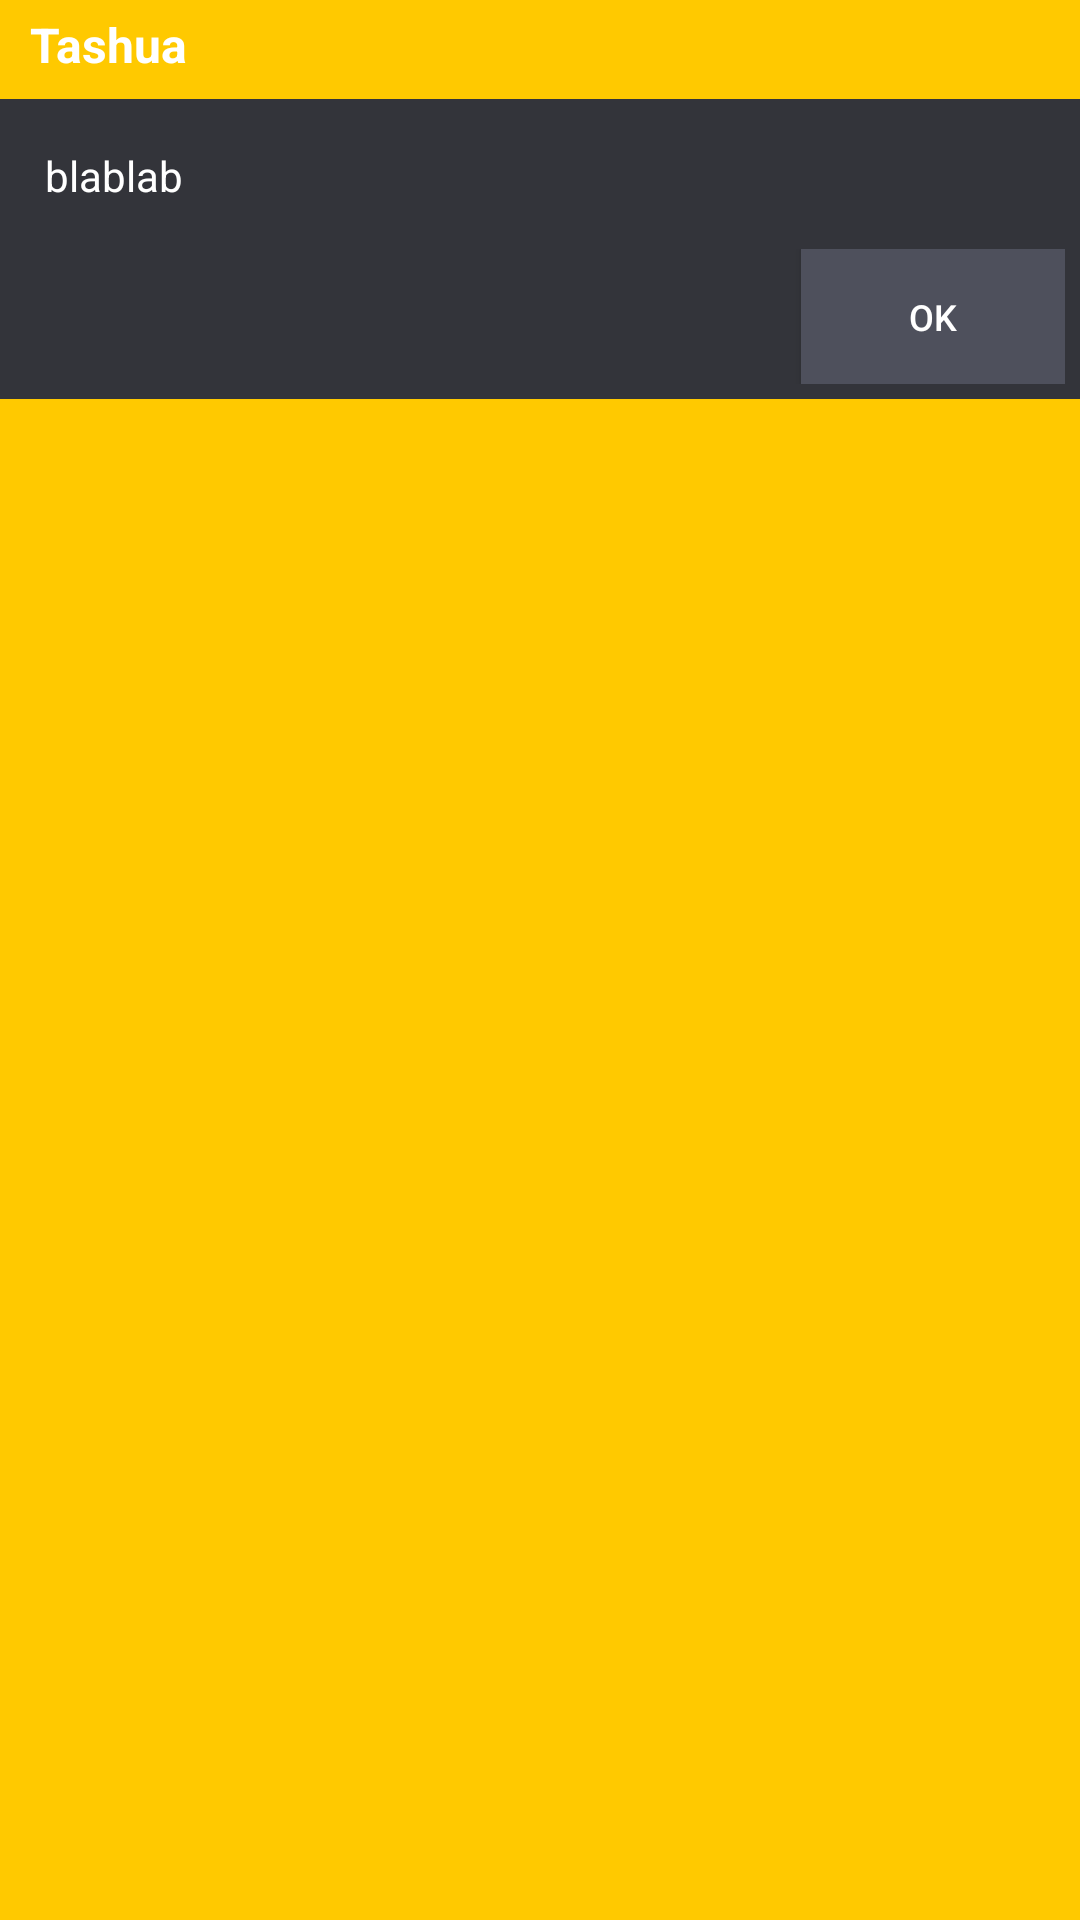

This screen was rendered from an Android layout file. Write that file and the resources it references.
<!-- AndroidManifest.xml: application theme Theme.TranslucentActionBar.ActionBar.Overlay -->
<!-- res/layout/dialog_info.xml -->
<LinearLayout xmlns:android="http://schemas.android.com/apk/res/android"
    xmlns:tools="http://schemas.android.com/tools"
    android:layout_width="match_parent"
    android:layout_height="wrap_content"
    android:background="@color/color_principal"
    android:orientation="vertical">

    <TextView
        android:id="@+id/lblTitulo"
        android:layout_width="match_parent"
        android:layout_height="30dp"
        android:text="Tashua"
        android:paddingLeft="10dp"
        android:gravity="center_vertical"
        android:textSize="16sp"
        android:textStyle="bold"
        android:textColor="#ffffff"/>
    <View
        android:layout_width="match_parent"
        android:layout_height="1dp"
        android:layout_marginTop="3dp"
        android:background="@color/background"></View>

    <LinearLayout
        android:layout_width="match_parent"
        android:layout_height="wrap_content"
        android:padding="15dp"
        android:background="@color/background"
        android:orientation="vertical">

        <TextView
            android:id="@+id/lblMsg"
            android:text="blablab"
            android:textColor="#ffffff"
            android:layout_width="match_parent"
            android:layout_height="wrap_content"
            android:textSize="14sp"/>

    </LinearLayout>
    <LinearLayout
        android:background="@color/background"
        android:layout_width="match_parent"
        android:layout_height="wrap_content"
        android:paddingBottom="5dp"
        android:paddingRight="5dp"
        android:gravity="bottom|right"
        android:orientation="horizontal">

        <Button
            android:id="@+id/btnOk"
            android:layout_marginLeft="2dp"
            android:text="Ok"
            android:textSize="12sp"
            android:textColor="#ffffff"
            android:background="@color/color_button_hover"
            android:layout_width="wrap_content"
            android:layout_height="45dp" />
    </LinearLayout>
</LinearLayout>
<!-- resources referenced by this layout -->
<resources>
  <color name="background">#33343a</color>
  <color name="color_button_hover">#4e505c</color>
  <color name="color_principal">#ffc900</color>
  <style name="Theme.TranslucentActionBar.ActionBar.Overlay" parent="@style/Theme.AppCompat">
          <item name="android:actionBarStyle">@style/Widget.ActionBar.Transparent</item>
          <item name="android:windowActionBarOverlay">true</item>
          <item name="android:windowContentOverlay">@null</item>
          <item name="colorPrimaryDark">@color/color_button</item>
          <item name="actionBarStyle">@style/Widget.ActionBar.Transparent</item>
          <item name="windowActionBarOverlay">true</item>
      </style>
  <style name="Widget.ActionBar.Transparent">
          <item name="android:background">@android:color/transparent</item>
  
      </style>
  <color name="color_button">#3e4049</color>
</resources>
